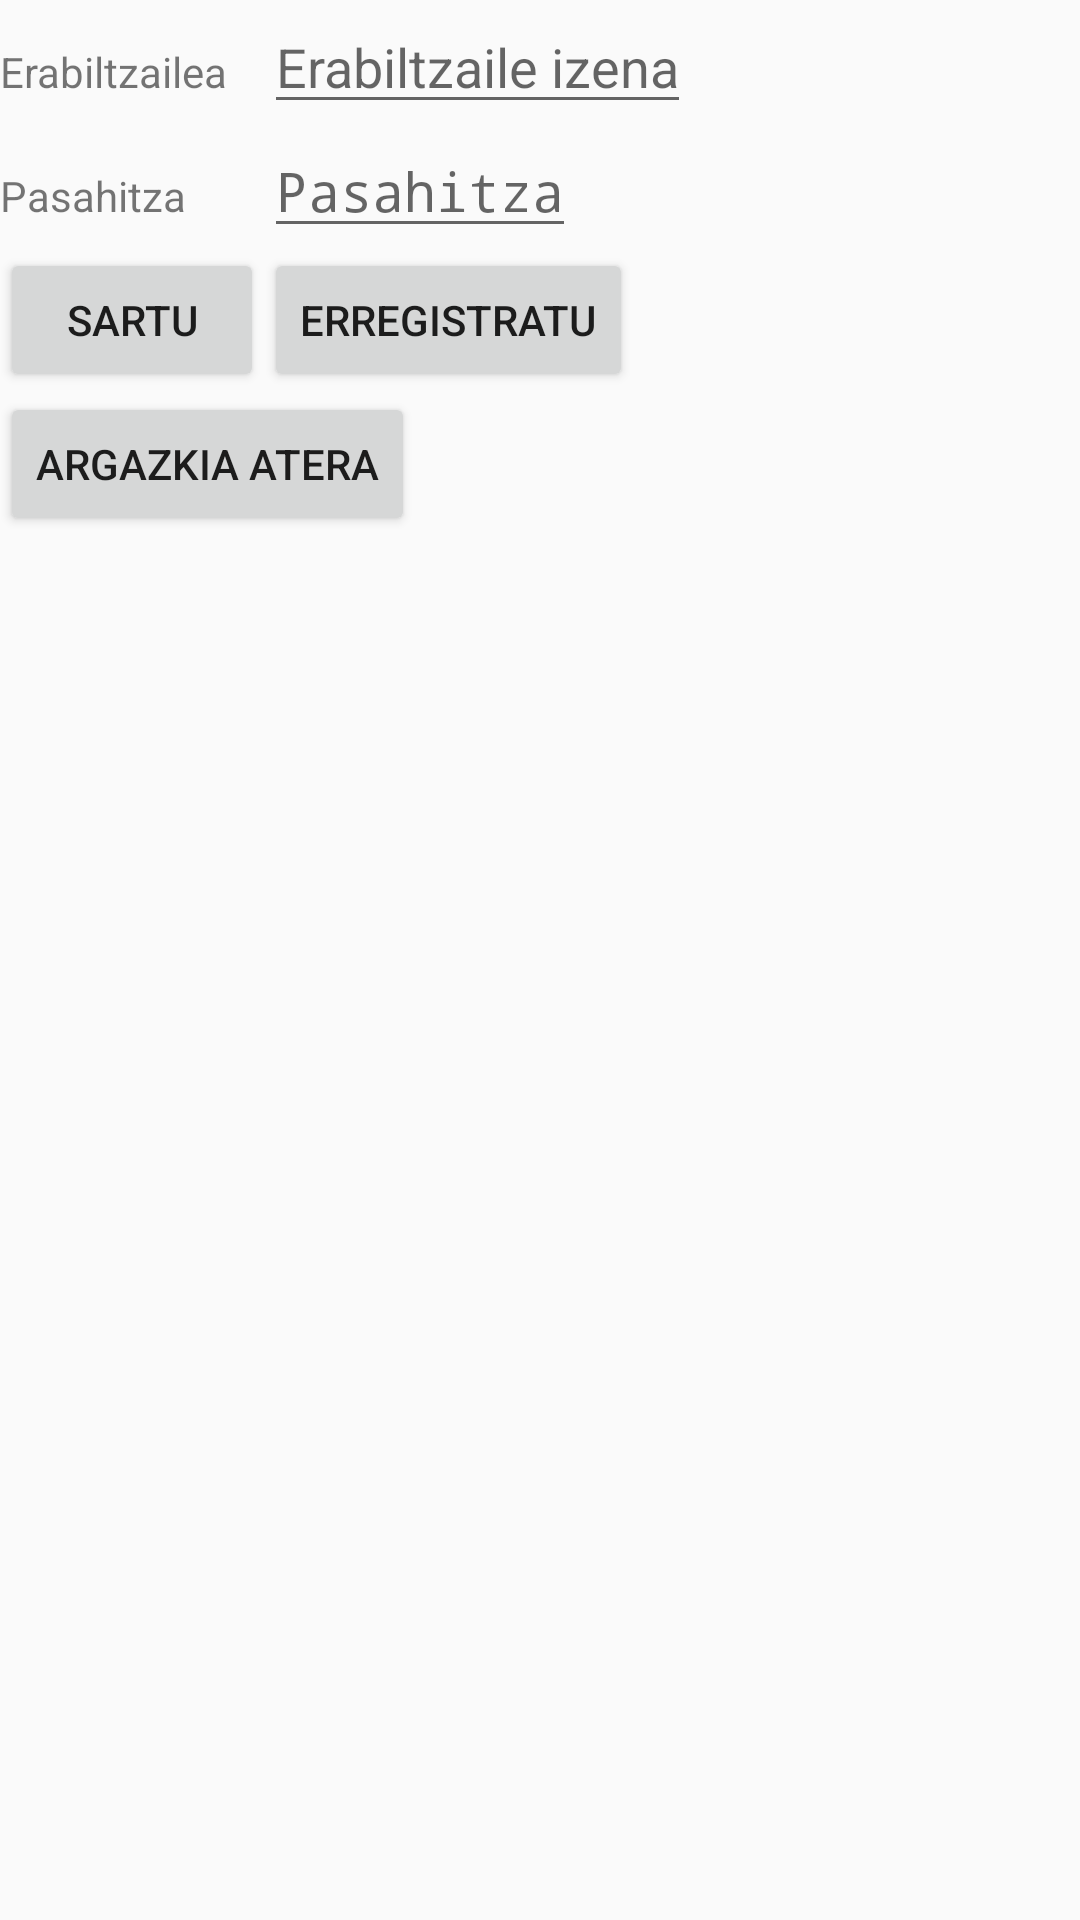

The Android layout XML behind this screen, and the referenced resources:
<!-- AndroidManifest.xml: application theme AppTheme -->
<!-- res/layout/activity_login.xml -->
<?xml version="1.0" encoding="utf-8"?>
<LinearLayout xmlns:android="http://schemas.android.com/apk/res/android"
    xmlns:app="http://schemas.android.com/apk/res-auto"
    xmlns:tools="http://schemas.android.com/tools"
    android:layout_width="match_parent"
    android:layout_height="match_parent"
    android:orientation="vertical"
    tools:context="eus.ehu.adibidea.tta.apprendeus.Vista.LoginActivity">

    <GridLayout
        android:layout_width="match_parent"
        android:layout_height="wrap_content"
        android:columnCount="2">

        <TextView
            android:layout_width="wrap_content"
            android:layout_height="wrap_content"
            android:text="@string/Erabiltzailea"/>

        <EditText
            android:id="@+id/erab"
            android:layout_width="wrap_content"
            android:layout_height="wrap_content"
            android:hint="@string/Erabiltzailea_pista"/>

        <TextView
            android:layout_width="wrap_content"
            android:layout_height="wrap_content"
            android:text="@string/Pasahitza"/>

        <EditText
            android:id="@+id/password"
            android:layout_width="wrap_content"
            android:layout_height="wrap_content"
            android:hint="@string/Pasahitza_pista"
            android:password="true"/>

        <Button
            android:id="@+id/buttonlogin"
            android:layout_width="wrap_content"
            android:layout_height="wrap_content"
            android:text="@string/Botoia_sartu"
            tools:layout_editor_absoluteY="77dp"
            tools:layout_editor_absoluteX="16dp"
            android:onClick="login"/>

        <Button
            android:id="@+id/buttonsignin"
            android:layout_width="wrap_content"
            android:layout_height="wrap_content"
            android:text="@string/Botoia_erregistratu"
            tools:layout_editor_absoluteY="77dp"
            tools:layout_editor_absoluteX="16dp"
            android:onClick="signIn"/>

    </GridLayout>

    <Button
        android:layout_width="wrap_content"
        android:layout_height="wrap_content"
        android:text="@string/Argazkia"
        tools:layout_editor_absoluteY="77dp"
        tools:layout_editor_absoluteX="16dp"
        android:onClick="argazkia"/>

</LinearLayout>
<!-- resources referenced by this layout -->
<resources>
  <string name="Argazkia">Argazkia atera</string>
  <string name="Botoia_erregistratu">ERREGISTRATU</string>
  <string name="Botoia_sartu">SARTU</string>
  <string name="Erabiltzailea">Erabiltzailea</string>
  <string name="Erabiltzailea_pista">Erabiltzaile izena</string>
  <string name="Pasahitza">Pasahitza</string>
  <string name="Pasahitza_pista">Pasahitza</string>
  <style name="AppTheme" parent="Theme.AppCompat.Light.DarkActionBar">
          
          <item name="colorPrimary">@color/colorPrimary</item>
          <item name="colorPrimaryDark">@color/colorPrimaryDark</item>
          <item name="colorAccent">@color/colorAccent</item>
      </style>
  <!-- not gathered from this repository: default colours our renderer supplied (Android Studio template values) -->
  <color name="colorPrimary">#FF6200EE</color>
  <color name="colorPrimaryDark">#FF3700B3</color>
  <color name="colorAccent">#FF03DAC5</color>
</resources>
